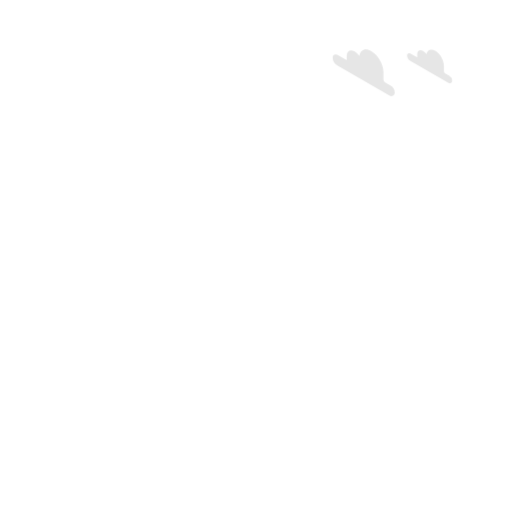
t = 0.00 s
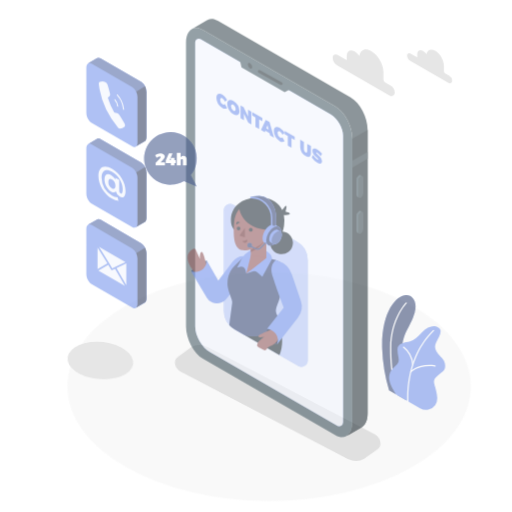
t = 0.42 s
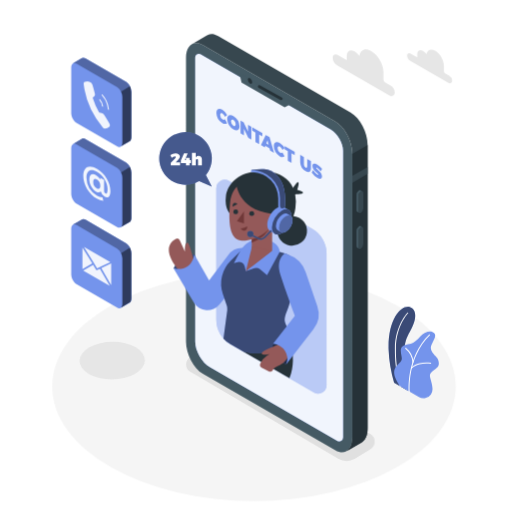
t = 0.83 s
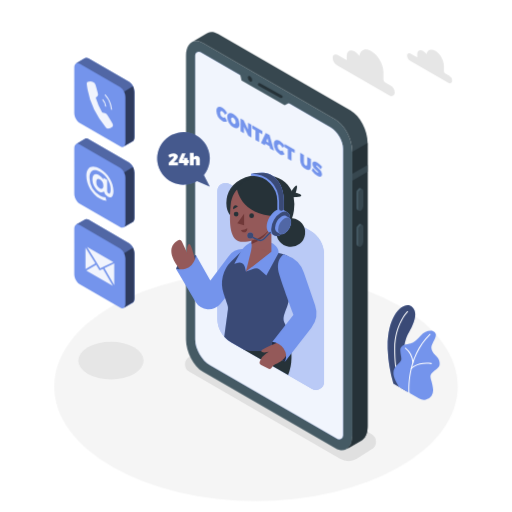
t = 1.25 s
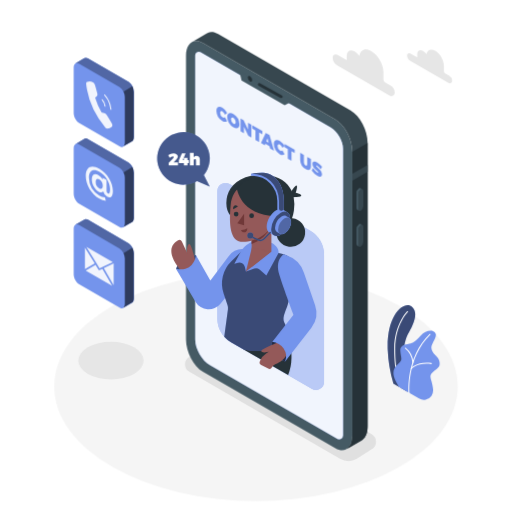
t = 1.67 s
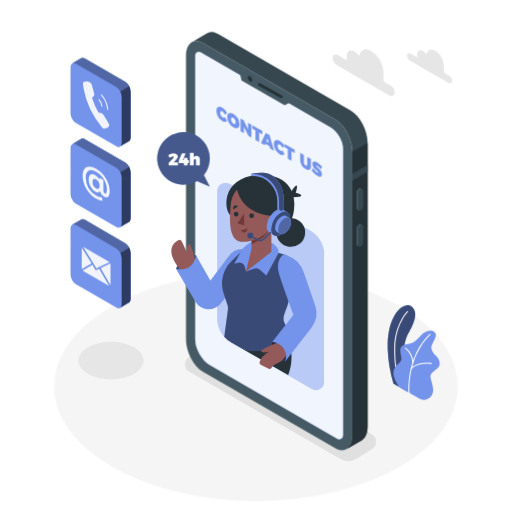
t = 2.08 s

The animated SVG that drew these frames (rendered in a browser with its animation timeline set to each time). Animation: 7 CSS @keyframes rules; one cycle of 2.50 s, repeats indefinitely.

<svg class="animated" id="freepik_stories-contact-us" xmlns="http://www.w3.org/2000/svg" viewBox="0 0 500 500" version="1.1" xmlns:xlink="http://www.w3.org/1999/xlink" xmlns:svgjs="http://svgjs.com/svgjs"><style>svg#freepik_stories-contact-us:not(.animated) .animable {opacity: 0;}svg#freepik_stories-contact-us.animated #freepik--Floor--inject-298 {animation: 1s 1 forwards cubic-bezier(.36,-0.01,.5,1.38) slideRight;animation-delay: 0s;}svg#freepik_stories-contact-us.animated #freepik--Shadows--inject-298 {animation: 1s 1 forwards cubic-bezier(.36,-0.01,.5,1.38) lightSpeedRight;animation-delay: 0s;}svg#freepik_stories-contact-us.animated #freepik--Plants--inject-298 {animation: 1s 1 forwards cubic-bezier(.36,-0.01,.5,1.38) zoomOut;animation-delay: 0s;}svg#freepik_stories-contact-us.animated #freepik--Device--inject-298 {animation: 1s 1 forwards cubic-bezier(.36,-0.01,.5,1.38) slideDown;animation-delay: 0s;}svg#freepik_stories-contact-us.animated #freepik--speech-bubble--inject-298 {animation: 1s 1 forwards cubic-bezier(.36,-0.01,.5,1.38) slideLeft;animation-delay: 0s;}svg#freepik_stories-contact-us.animated #freepik--Character--inject-298 {animation: 1s 1 forwards cubic-bezier(.36,-0.01,.5,1.38) zoomIn;animation-delay: 0s;}svg#freepik_stories-contact-us.animated #freepik--Icons--inject-298 {animation: 1s 1 forwards cubic-bezier(.36,-0.01,.5,1.38) slideRight,1.5s Infinite  linear shake;animation-delay: 0s,1s;}            @keyframes slideRight {                0% {                    opacity: 0;                    transform: translateX(30px);                }                100% {                    opacity: 1;                    transform: translateX(0);                }            }                    @keyframes lightSpeedRight {              from {                transform: translate3d(50%, 0, 0) skewX(-20deg);                opacity: 0;              }              60% {                transform: skewX(10deg);                opacity: 1;              }              80% {                transform: skewX(-2deg);              }              to {                opacity: 1;                transform: translate3d(0, 0, 0);              }            }                    @keyframes zoomOut {                0% {                    opacity: 0;                    transform: scale(1.5);                }                100% {                    opacity: 1;                    transform: scale(1);                }            }                    @keyframes slideDown {                0% {                    opacity: 0;                    transform: translateY(-30px);                }                100% {                    opacity: 1;                    transform: translateY(0);                }            }                    @keyframes slideLeft {                0% {                    opacity: 0;                    transform: translateX(-30px);                }                100% {                    opacity: 1;                    transform: translateX(0);                }            }                    @keyframes zoomIn {                0% {                    opacity: 0;                    transform: scale(0.5);                }                100% {                    opacity: 1;                    transform: scale(1);                }            }                    @keyframes shake {                10%, 90% {                    transform: translate3d(-1px, 0, 0);                  }                  20%, 80% {                    transform: translate3d(2px, 0, 0);                  }                  30%, 50%, 70% {                    transform: translate3d(-4px, 0, 0);                  }                  40%, 60% {                    transform: translate3d(4px, 0, 0);                  }            }        </style><g id="freepik--Floor--inject-298" class="animable" style="transform-origin: 250px 377.35px;"><ellipse cx="250" cy="377.35" rx="197.05" ry="111.94" style="fill: rgb(245, 245, 245); transform-origin: 250px 377.35px;" id="eld3b61d2rne" class="animable"></ellipse></g><g id="freepik--Shadows--inject-298" class="animable" style="transform-origin: 221.843px 391.992px;"><path d="M332,447.93,184.91,363a8.5,8.5,0,0,1,0-14.73l14.51-9.15a16.5,16.5,0,0,1,16.47,0L363,424.06a8.5,8.5,0,0,1,0,14.73l-14.51,9.14A16.46,16.46,0,0,1,332,447.93Z" style="fill: rgb(224, 224, 224); transform-origin: 273.955px 393.531px;" id="el4azm9m3sbxl" class="animable"></path><ellipse cx="108.35" cy="352.17" rx="31.92" ry="18.33" style="fill: rgb(230, 230, 230); transform-origin: 108.35px 352.17px;" id="el5x62h6an7b" class="animable"></ellipse></g><g id="freepik--Plants--inject-298" class="animable" style="transform-origin: 403.941px 344.214px;"><path d="M384.16,374.7l14,8.05s-7.15-22.47-3.34-45.12c1.44-8.56,4.53-12.81,5.61-15.1s9.45-16.44,2-22.92-24.78,6.55-23.84,41.42A135.23,135.23,0,0,0,384.16,374.7Z" style="fill: #7494EC; transform-origin: 392.02px 340.378px;" id="elqf6i2vcjwl" class="animable"></path><g id="elexwm2hfs0qv"><path d="M384.16,374.7l14,8.05s-7.15-22.47-3.34-45.12c1.44-8.56,4.53-12.81,5.61-15.1s9.45-16.44,2-22.92-24.78,6.55-23.84,41.42A135.23,135.23,0,0,0,384.16,374.7Z" style="opacity: 0.5; transform-origin: 392.02px 340.378px;" class="animable" id="ely4mhwmpjgs"></path></g><path d="M390.67,378.94a.49.49,0,0,1-.47-.32c-.05-.15-5.4-14.77-5.23-38.27s12.52-36.26,12.64-36.38a.5.5,0,0,1,.71,0,.5.5,0,0,1,0,.71c-.12.12-12.18,12.5-12.35,35.68s5.11,37.78,5.17,37.92a.5.5,0,0,1-.3.64A.47.47,0,0,1,390.67,378.94Z" style="fill: rgb(255, 255, 255); transform-origin: 391.717px 341.382px;" id="elwlzl3erh97l" class="animable"></path><path d="M390,378.14l19.14,11a9.21,9.21,0,0,0,12.22-2.63,10,10,0,0,0,1.51-6.65c-.92-9.94-5.24-12.23.05-16.66s6.67-4.74,6.37-9-3.21-6.12-4.59-7.8-5.2-5.2-2.6-10.4,6.15-10.23.77-12.53c-3.21-1.38-8.56.46-12.08,4.28s-6.42,6.57-9.79,7.49-10.39,1.07-10.09,6.88,1.84,7.8.46,10.39C388.77,357.35,377.46,360.1,390,378.14Z" style="fill: #7494EC; transform-origin: 406.764px 356.718px;" id="elf08mgpd6wji" class="animable"></path><path d="M399.46,384.06a.52.52,0,0,1-.5-.46c0-.34-2.94-34.66,20.66-57.5a.5.5,0,0,1,.69.72c-23.26,22.51-20.38,56.35-20.35,56.69a.5.5,0,0,1-.45.54Z" style="fill: rgb(255, 255, 255); transform-origin: 409.641px 355.023px;" id="el1o8xyztwfa6" class="animable"></path><path d="M403.25,354.52a.5.5,0,0,1-.5-.46,19.64,19.64,0,0,0-7.23-13.73.5.5,0,0,1-.12-.7.49.49,0,0,1,.69-.12A20.37,20.37,0,0,1,403.75,354a.51.51,0,0,1-.46.55Z" style="fill: rgb(255, 255, 255); transform-origin: 399.529px 346.984px;" id="el1247ea8647eg" class="animable"></path><path d="M401.62,360.41a.5.5,0,0,1-.33-.12.51.51,0,0,1-.05-.71c.24-.28,6.15-6.8,20-5.07a.5.5,0,0,1,.43.56.51.51,0,0,1-.56.44c-13.3-1.67-19.07,4.67-19.13,4.73A.51.51,0,0,1,401.62,360.41Z" style="fill: rgb(255, 255, 255); transform-origin: 411.397px 357.314px;" id="eld3wi229g785" class="animable"></path></g><g id="freepik--Device--inject-298" class="animable" style="transform-origin: 270.315px 235.548px;"><path d="M327.52,437.78,198.16,363.09c-9.13-5.27-16.53-19.41-16.53-31.58v-277c0-12.17,7.4-17.76,16.53-12.49l129.36,74.69c9.13,5.27,16.53,19.41,16.53,31.58v277C344.05,437.45,336.65,443.05,327.52,437.78Z" style="fill: rgb(69, 90, 100); transform-origin: 262.84px 239.899px;" id="el337b0diorn5" class="animable"></path><path d="M342.42,108,213.05,33.31c-3.9-2.25-7.48-2.51-10.31-1.13h0a8.45,8.45,0,0,0-1,.59l-14.5,8.43c2.92-1.75,6.74-1.62,10.93.8l129.36,74.69c9.13,5.27,16.53,19.41,16.53,31.58v277c0,6.44-2.07,11-5.37,13.16L353,430.1h0c3.65-1.94,6-6.69,6-13.5v-277C359,127.41,351.55,113.27,342.42,108Z" style="fill: rgb(55, 71, 79); transform-origin: 273.12px 234.882px;" id="elycbrbki654r" class="animable"></path><path d="M344.05,148.27v277c0,6.44-2.07,11-5.37,13.16L353,430.1h0c3.65-1.94,6-6.69,6-13.5v-277l-14.9,8.65Z" style="fill: rgb(38, 50, 56); transform-origin: 348.84px 289.015px;" id="elhlphmqm0r35" class="animable"></path><polygon points="358.95 161.09 344.05 169.69 344.05 176.41 358.95 167.8 358.95 161.09" style="fill: rgb(55, 71, 79); transform-origin: 351.5px 168.75px;" id="elq5wdfva9ae" class="animable"></polygon><path d="M352.42,205.78h0c-1.33.77-2.41-.05-2.41-1.82V189.51a5.78,5.78,0,0,1,2.41-4.61h0c1.33-.77,2.41,0,2.41,1.82v14.45A5.78,5.78,0,0,1,352.42,205.78Z" style="fill: rgb(55, 71, 79); transform-origin: 352.42px 195.336px;" id="el658rkz87rul" class="animable"></path><path d="M350,204V189.51a5.78,5.78,0,0,1,2.41-4.61,1.54,1.54,0,0,1,1.52-.14v0l-1.81-.93h0a1.56,1.56,0,0,0-1.56.12,5.8,5.8,0,0,0-2.42,4.61V203a2.17,2.17,0,0,0,.82,1.93h0l1.89,1v0A2.08,2.08,0,0,1,350,204Z" style="fill: rgb(69, 90, 100); transform-origin: 351.029px 194.803px;" id="elnkp4lw9sgc7" class="animable"></path><path d="M352.42,240.75h0c-1.33.77-2.41,0-2.41-1.82V224.48a5.79,5.79,0,0,1,2.41-4.61h0c1.33-.77,2.41,0,2.41,1.83v14.44A5.76,5.76,0,0,1,352.42,240.75Z" style="fill: rgb(55, 71, 79); transform-origin: 352.42px 230.31px;" id="elpm5nl6wrg4m" class="animable"></path><path d="M350,238.93V224.48a5.79,5.79,0,0,1,2.41-4.61,1.57,1.57,0,0,1,1.52-.14h0l-1.81-.94v0a1.51,1.51,0,0,0-1.56.12,5.77,5.77,0,0,0-2.42,4.61V238a2.16,2.16,0,0,0,.82,1.93h0l1.89,1v0A2.07,2.07,0,0,1,350,238.93Z" style="fill: rgb(69, 90, 100); transform-origin: 351.029px 229.779px;" id="elbt7wenug7vw" class="animable"></path><path d="M323,124.48,195.88,51.06a3.51,3.51,0,0,0-5.26,3V331.51c0,9.26,6.57,20.63,14.59,25.26l124,71.63a3.87,3.87,0,0,0,5.8-3.35V145.31C335.06,137.67,329.64,128.3,323,124.48Z" style="fill: #7494EC; transform-origin: 262.815px 239.754px;" id="elgcbe2md1vrc" class="animable"></path><g id="eljhu2mm380d"><path d="M323,124.48,195.88,51.06a3.51,3.51,0,0,0-5.26,3V331.51c0,9.26,6.57,20.63,14.59,25.26l124,71.63a3.87,3.87,0,0,0,5.8-3.35V145.31C335.06,137.67,329.64,128.3,323,124.48Z" style="fill: rgb(255, 255, 255); opacity: 0.9; transform-origin: 262.815px 239.754px;" class="animable" id="ellf4btbttk6j"></path></g><polygon points="233.9 70.23 235.87 78.52 278.01 102.82 285.29 98.94 233.9 70.23" style="fill: rgb(69, 90, 100); transform-origin: 259.595px 86.525px;" id="el3y7ig3uszrr" class="animable"></polygon><path d="M246.29,78.24c0,1.38-1,1.93-2.16,1.25A4.78,4.78,0,0,1,242,75.75c0-1.37,1-1.93,2.16-1.24A4.76,4.76,0,0,1,246.29,78.24Z" style="fill: rgb(38, 50, 56); transform-origin: 244.145px 76.9977px;" id="elsnxi9x05bul" class="animable"></path><path d="M274.68,95.79a1.41,1.41,0,0,1-.66-.17l-21.52-12a1.35,1.35,0,0,1,1.31-2.36l21.53,12a1.35,1.35,0,0,1-.66,2.53Z" style="fill: rgb(38, 50, 56); transform-origin: 263.934px 88.448px;" id="elrx3q79nxju" class="animable"></path><path d="M217.28,108.8c-1.31-.76-2.26-.1-2.26,1.57a5.07,5.07,0,0,0,2.26,4.22,2.38,2.38,0,0,0,2.47,0l2.09,3.78a4.53,4.53,0,0,1-4.75-.23,12.11,12.11,0,0,1-5.78-9.84c0-3.71,2.49-5,5.92-3a13.54,13.54,0,0,1,4.61,5l-2.09,1.66A7.37,7.37,0,0,0,217.28,108.8Z" style="fill: #7494EC; transform-origin: 216.575px 111.648px;" id="elmhwiru87io" class="animable"></path><path d="M233.87,121.33c0,3.74-2.53,5-6,3a12.35,12.35,0,0,1-6-10c0-3.74,2.53-5,6-3A12.28,12.28,0,0,1,233.87,121.33Zm-8.29-4.77a5.42,5.42,0,0,0,2.34,4.35c1.24.72,2.24,0,2.24-1.7a5.23,5.23,0,0,0-2.24-4.27C226.66,114.21,225.58,114.83,225.58,116.56Z" style="fill: #7494EC; transform-origin: 227.87px 117.83px;" id="elq4ojsowwgs" class="animable"></path><path d="M237.9,117.36l4.32,9v-6.48l3.27,1.89v12.61l-3-1.74-4.3-8.92v6.44l-3.29-1.9V115.62Z" style="fill: #7494EC; transform-origin: 240.195px 125px;" id="elg8k0xg8bkzm" class="animable"></path><path d="M256.18,127.91v3.3l-3.12-1.8v9.32l-3.61-2.09v-9.32l-3.1-1.79v-3.29Z" style="fill: #7494EC; transform-origin: 251.265px 130.485px;" id="eldbtywfcp6ip" class="animable"></path><path d="M263.22,142.81l-4.1-2.37-.56,1.46-3.7-2.14,4.61-9.95,3.71,2.14,4.44,15.18-3.85-2.22Zm-.89-3.5L261.21,135l-1.15,3Z" style="fill: #7494EC; transform-origin: 261.24px 138.47px;" id="el00gap3tnjkwzs" class="animable"></path><path d="M273.35,141.17c-1.31-.75-2.26-.1-2.26,1.58a5.09,5.09,0,0,0,2.26,4.22,2.42,2.42,0,0,0,2.48,0l2.09,3.78a4.59,4.59,0,0,1-4.76-.23,12.11,12.11,0,0,1-5.78-9.85c0-3.71,2.5-5,5.92-3a13.76,13.76,0,0,1,4.62,5l-2.09,1.65A7.53,7.53,0,0,0,273.35,141.17Z" style="fill: #7494EC; transform-origin: 272.65px 144.019px;" id="elj45lv6z6ohn" class="animable"></path><path d="M287.78,146.16v3.29l-3.12-1.8V157l-3.61-2.09v-9.32l-3.1-1.79v-3.29Z" style="fill: #7494EC; transform-origin: 282.865px 148.755px;" id="el4zaleoy1939" class="animable"></path><path d="M298.45,161.64c.89.51,1.57.11,1.57-1.14v-7.27l3.62,2.08v7.27c0,3.35-2,4.35-5.2,2.52a10.3,10.3,0,0,1-5.29-8.57v-7.27l3.62,2.09v7.27A3.71,3.71,0,0,0,298.45,161.64Z" style="fill: #7494EC; transform-origin: 298.395px 157.632px;" id="el7myhffane2" class="animable"></path><path d="M309.47,161.68c-.41-.23-.67-.24-.67.14,0,1.58,5.65,3.86,5.65,8.43,0,2.8-2.13,2.81-4.59,1.39a18.27,18.27,0,0,1-5.47-5.17l1.34-2.36a16.08,16.08,0,0,0,4.16,4.36c.53.31.87.31.87-.14,0-1.64-5.66-3.82-5.66-8.25,0-2.52,1.84-3,4.68-1.4a17.42,17.42,0,0,1,4.75,4.23l-1.31,2.42A19.69,19.69,0,0,0,309.47,161.68Z" style="fill: #7494EC; transform-origin: 309.46px 165.163px;" id="el5cm2dymrh8n" class="animable"></path></g><g id="freepik--speech-bubble--inject-298" class="animable" style="transform-origin: 179.174px 155.62px;"><path d="M199.09,170.94a25.69,25.69,0,1,0-6.74,5.83l12.52,5.44Z" style="fill: #7494EC; transform-origin: 179.174px 155.62px;" id="el63toyxo78g6" class="animable"></path><g id="eli0b5rho92nq"><path d="M199.09,170.94a25.69,25.69,0,1,0-6.74,5.83l12.52,5.44Z" style="opacity: 0.4; transform-origin: 179.174px 155.62px;" class="animable" id="elxq8ckxgadsa"></path></g><path d="M169.65,153.34c0-.39-.28-.61-.79-.61a5.72,5.72,0,0,0-3.16,1.49l-1.42-2.76a9.08,9.08,0,0,1,5.17-1.82c2.4,0,4.22,1.26,4.22,3.14,0,1.34-1,2.63-2.28,3.92l-1.79,1.77h4.23v2.94h-9.09V159l4.05-4.19A2.73,2.73,0,0,0,169.65,153.34Z" style="fill: rgb(255, 255, 255); transform-origin: 169.055px 155.525px;" id="elzge002o36fj" class="animable"></path><path d="M181.23,149.81l-2.76,6.62h1.13V154.2h3.48v2.23h1.32v2.73h-1.32v2.25H179.6v-2.25h-4.95v-2.48l3-6.87Z" style="fill: rgb(255, 255, 255); transform-origin: 179.525px 155.61px;" id="el8t3gyl8q4hg" class="animable"></path><path d="M195.14,155.64v5.77h-3.72v-4.7a1.08,1.08,0,0,0-1.07-1.23c-.73,0-1.19.57-1.19,1.45v4.48h-3.72V149.15h3.72v4.51a3.14,3.14,0,0,1,2.74-1.46A3.17,3.17,0,0,1,195.14,155.64Z" style="fill: rgb(255, 255, 255); transform-origin: 190.296px 155.28px;" id="el3ai0ze0zgcq" class="animable"></path></g><g id="freepik--Character--inject-298" class="animable" style="transform-origin: 241.879px 274.784px;"><path d="M316.44,248.56V372.81a8,8,0,0,1-12,6.94l-66.92-38.64-11.86-6.84A26.95,26.95,0,0,1,212.2,311V186.74a8,8,0,0,1,12-6.94L303,225.29A26.87,26.87,0,0,1,316.44,248.56Z" style="fill: #7494EC; transform-origin: 264.32px 279.775px;" id="elpqtm34rl6x" class="animable"></path><g id="eloerzqtjzxj"><path d="M316.44,248.56V372.81a8,8,0,0,1-12,6.94l-66.92-38.64-11.86-6.84A26.95,26.95,0,0,1,212.2,311V186.74a8,8,0,0,1,12-6.94L303,225.29A26.87,26.87,0,0,1,316.44,248.56Z" style="fill: rgb(255, 255, 255); opacity: 0.5; transform-origin: 264.32px 279.775px;" class="animable" id="eloc9ameh89tq"></path></g><path d="M277.89,322.08s12.53,20.78,3.48,44.21l-43.88-25.18Z" style="fill: rgb(38, 50, 56); transform-origin: 261.072px 344.185px;" id="elrba4uydg30m" class="animable"></path><g id="elzobhn1dk39b"><circle cx="283.92" cy="226.99" r="14.05" style="fill: rgb(38, 50, 56); transform-origin: 283.92px 226.99px; transform: rotate(-82.98deg);" class="animable" id="el4uk2x3nwpkm"></circle></g><path d="M284,187.59s4.31-7,5.63-6.49-.86,7.18-.86,7.18,6.52,1.36,5.31,3-9.18,1.25-9.18,1.25Z" style="fill: rgb(38, 50, 56); transform-origin: 289.115px 186.822px;" id="el0zv49nnl9yv" class="animable"></path><path d="M287,205.63c-3,22.54-22,22.54-22,22.54L225.2,210.65s-3-2.63-3.92-8.67a26.41,26.41,0,0,1,0-7.46s0-.05,0-.07c1.27-9.48,8.36-19.67,23.8-22.8a50.59,50.59,0,0,1,10.28-1,46.83,46.83,0,0,1,5,.25c12,1.18,20.41,6.78,24.42,15.49a28,28,0,0,1,2,6.15A38.82,38.82,0,0,1,287,205.63Z" style="fill: rgb(38, 50, 56); transform-origin: 254.233px 199.41px;" id="elgnf0p0vhfg9" class="animable"></path><path d="M191.45,249.23s-14.13-.49-19.57,13.28c0,0,6,4.05,13.87,0S191.45,249.23,191.45,249.23Z" style="fill: #7494EC; transform-origin: 181.802px 256.769px;" id="elat12pcm139k" class="animable"></path><g id="elg0l4gzwky1"><path d="M191.45,249.23s-14.13-.49-19.57,13.28c0,0,6,4.05,13.87,0S191.45,249.23,191.45,249.23Z" style="opacity: 0.5; transform-origin: 181.802px 256.769px;" class="animable" id="elueb2aqig3e9"></path></g><path d="M191.05,255.86s-4-17.38-6.11-17.59-2.52,5.3-2.35,8.41l-5-10.76a2.71,2.71,0,0,0-3.76-1.21c-5,2.75-13.77,11.11,4.72,31.78Z" style="fill: rgb(148, 89, 89); transform-origin: 179.184px 250.431px;" id="elzil63laya5o" class="animable"></path><path d="M242.25,243.84l-3-.39a17.18,17.18,0,0,0-16,6.72l-17.85,23.76-14-24.7s-1.68,16.8-19.57,13.28l19.21,32.33a14.78,14.78,0,0,0,24.18,1.77l16.44-20.21Z" style="fill: #7494EC; transform-origin: 207.04px 272.686px;" id="el8rab7b7lc6s" class="animable"></path><path d="M280.35,299.29c-4,10.14-4.44,12.12-2,17.19a64.87,64.87,0,0,1,4,11.64s-18.54,20.78-44.93,13l-11.86-6.84a26.56,26.56,0,0,1-6.58-5.36L222.59,302a9.4,9.4,0,0,0-.42-4.21l-3.79-11.11a30.36,30.36,0,0,1,7.52-31.51l12.74-12.45L272.1,247l5,1.43A14.15,14.15,0,0,1,287.18,264C285.54,275.8,282.86,292.92,280.35,299.29Z" style="fill: #7494EC; transform-origin: 252.038px 292.792px;" id="elniamj74g4yg" class="animable"></path><g id="elhiawwtj4mnt"><path d="M280.35,299.29c-4,10.14-4.44,12.12-2,17.19a64.87,64.87,0,0,1,4,11.64s-18.54,20.78-44.93,13l-11.86-6.84a26.56,26.56,0,0,1-6.58-5.36L222.59,302a9.4,9.4,0,0,0-.42-4.21l-3.79-11.11a30.36,30.36,0,0,1,7.52-31.51l12.74-12.45L272.1,247l5,1.43A14.15,14.15,0,0,1,287.18,264C285.54,275.8,282.86,292.92,280.35,299.29Z" style="opacity: 0.5; transform-origin: 252.038px 292.792px;" class="animable" id="ely5slmri0i5n"></path></g><path d="M260.17,269l-6.7-5.71a5.37,5.37,0,0,0-5.23-1l-8.1,2.79-1.09-4.54a5.38,5.38,0,0,0-6.72-3.91l-3.51,1,5.94-11.38a21.31,21.31,0,0,1,8.59-8.78l2.33-1.28,19.25,1s7.17,3,7.17,9.75l-11.93,22" style="fill: #7494EC; transform-origin: 250.46px 252.595px;" id="ellkkpztaelj" class="animable"></path><polygon points="265.01 245.72 245.71 260.76 245.71 212.87 265.01 212.87 265.01 245.72" style="fill: rgb(148, 89, 89); transform-origin: 255.36px 236.815px;" id="ely2ol3g4q0wr" class="animable"></polygon><polygon points="246.01 241.77 240.14 265.12 264.93 245.72 246.01 241.77" style="fill: rgb(148, 89, 89); transform-origin: 252.535px 253.445px;" id="elxdy88aqq4rb" class="animable"></polygon><path d="M245.71,238.3A33.78,33.78,0,0,0,265,219.94v-7.07h-19.3Z" style="fill: rgb(112, 56, 56); transform-origin: 255.35px 225.585px;" id="elnopjru1vgb" class="animable"></path><path d="M249.87,177.38c-7.32,0-22.88,4.08-24.68,23.24s-.06,34,9.82,35.44,32.84-5.73,35.92-30.53S257,177.38,249.87,177.38Z" style="fill: rgb(148, 89, 89); transform-origin: 247.932px 206.808px;" id="el80xk1c8mqhl" class="animable"></path><polygon points="238.35 208.73 238.35 220.02 231.73 217.99 238.35 208.73" style="fill: rgb(112, 56, 56); transform-origin: 235.04px 214.375px;" id="el6ddw1ooludf" class="animable"></polygon><circle cx="245.71" cy="210.68" r="2.3" style="fill: rgb(38, 50, 56); transform-origin: 245.71px 210.68px;" id="elprdoi6zzwu" class="animable"></circle><path d="M232.87,209.08a2.3,2.3,0,1,1-2.3-2.31A2.3,2.3,0,0,1,232.87,209.08Z" style="fill: rgb(38, 50, 56); transform-origin: 230.57px 209.07px;" id="elokquwdub2qf" class="animable"></path><path d="M227.76,204.28l4.5-2.67s-1.72-1.79-3.44-.72S227.76,204.28,227.76,204.28Z" style="fill: rgb(38, 50, 56); transform-origin: 229.948px 202.415px;" id="el9gglwks2ylg" class="animable"></path><path d="M235.24,224.6a9.75,9.75,0,0,0,6.19-1.66s.43,3.27-2.31,3.89S235.24,224.6,235.24,224.6Z" style="fill: rgb(112, 56, 56); transform-origin: 238.347px 224.929px;" id="elr936tc960qq" class="animable"></path><path d="M231.31,183.9s2.75,26.45,38.72,27.28c0,0,10.87-26.29-10.61-34.83S231.31,183.9,231.31,183.9Z" style="fill: rgb(38, 50, 56); transform-origin: 252.045px 192.516px;" id="el3uss09d5kwy" class="animable"></path><path d="M280.62,207.22h0l0,0h0l-4.42-2.56h0c-1.68-1-4-.86-6.57.62-5.1,2.94-9.24,10.11-9.24,16,0,2.95,1,5,2.72,6h0l4.34,2.5.25.14.15.09v0c1.64.8,3.83.61,6.24-.78,5.1-3,9.24-10.11,9.24-16C283.3,210.25,282.27,208.19,280.62,207.22Z" style="fill: #7494EC; transform-origin: 271.86px 217.25px;" id="elu7vgzi4r0eo" class="animable"></path><g id="el0zz3jkuz5xed"><ellipse cx="274.06" cy="218.51" rx="13.06" ry="7.54" style="fill: #7494EC; transform-origin: 274.06px 218.51px; transform: rotate(-60deg);" class="animable" id="el01ptccr0o957"></ellipse></g><g id="el250r5ohje3s"><ellipse cx="274.06" cy="218.51" rx="13.06" ry="7.54" style="opacity: 0.5; transform-origin: 274.06px 218.51px; transform: rotate(-60deg);" class="animable" id="elr6xzshe9d9"></ellipse></g><path d="M282.39,212.77h0l-3-1.75h0c-1.14-.68-2.73-.59-4.49.42a14,14,0,0,0-6.32,10.95c0,2,.71,3.43,1.86,4.09h0l3,1.71a1,1,0,0,0,.17.1l.1.06h0a4.6,4.6,0,0,0,4.28-.54,14,14,0,0,0,6.32-10.94C284.23,214.84,283.53,213.43,282.39,212.77Z" style="fill: #7494EC; transform-origin: 276.445px 219.615px;" id="elhkdr28abdai" class="animable"></path><path d="M284.23,216.85a14,14,0,0,1-6.32,10.94c-3.5,2-6.33.38-6.33-3.65a13.94,13.94,0,0,1,6.33-10.94C281.4,211.18,284.23,212.81,284.23,216.85Z" style="fill: #7494EC; transform-origin: 277.905px 220.49px;" id="el5zwh25uaabi" class="animable"></path><g id="el5iwq8maupz5"><path d="M284.23,216.85a14,14,0,0,1-6.32,10.94c-3.5,2-6.33.38-6.33-3.65a13.94,13.94,0,0,1,6.33-10.94C281.4,211.18,284.23,212.81,284.23,216.85Z" style="opacity: 0.3; transform-origin: 277.905px 220.49px;" class="animable" id="elfoknl8gi2xt"></path></g><path d="M266.89,172.22a16.64,16.64,0,0,0-10-3.47H256a53.89,53.89,0,0,0-10.93,1c.66,0,1.32,0,2,0h-2v1.86h1.86a24.71,24.71,0,0,1,23.87,24.73v7.87a2.22,2.22,0,0,0,2.45,2.21l.23,0,2-.62h0a1.86,1.86,0,0,1-.41.08,2.45,2.45,0,0,0,2.12-2.48v-7.3C277.17,182.89,271.46,175.79,266.89,172.22Z" style="fill: #7494EC; transform-origin: 261.13px 187.589px;" id="elxezjtduvdy" class="animable"></path><path d="M254.3,235.51a5.75,5.75,0,0,1-2.39-.52l-6.25-2.89a.75.75,0,1,1,.62-1.36l6.25,2.89a4.22,4.22,0,0,0,4.82-.9l6-6.2a.75.75,0,0,1,1.06,0,.76.76,0,0,1,0,1.06l-6,6.2A5.69,5.69,0,0,1,254.3,235.51Z" style="fill: #7494EC; transform-origin: 254.894px 230.91px;" id="elsf095qdjrbc" class="animable"></path><g id="eltnf3vaoa9k"><path d="M254.3,235.51a5.75,5.75,0,0,1-2.39-.52l-6.25-2.89a.75.75,0,1,1,.62-1.36l6.25,2.89a4.22,4.22,0,0,0,4.82-.9l6-6.2a.75.75,0,0,1,1.06,0,.76.76,0,0,1,0,1.06l-6,6.2A5.69,5.69,0,0,1,254.3,235.51Z" style="opacity: 0.5; transform-origin: 254.894px 230.91px;" class="animable" id="elo0bz0to8i2k"></path></g><path d="M247.3,230a2.92,2.92,0,1,1-2.92-2.92A2.92,2.92,0,0,1,247.3,230Z" style="fill: #7494EC; transform-origin: 244.38px 230px;" id="elyyt9tgfiml" class="animable"></path><g id="elkee284xroh"><path d="M247.3,230a2.92,2.92,0,1,1-2.92-2.92A2.92,2.92,0,0,1,247.3,230Z" style="opacity: 0.5; transform-origin: 244.38px 230px;" class="animable" id="el712yxg4hjyb"></path></g><path d="M277.17,196.1v7.3a2.45,2.45,0,0,1-2.12,2.48,2.36,2.36,0,0,1-2.61-2.35V196.1a26.29,26.29,0,0,0-27.36-26.31,53.89,53.89,0,0,1,10.93-1h.87a16.64,16.64,0,0,1,10,3.47C271.46,175.79,277.17,182.89,277.17,196.1Z" style="fill: #7494EC; transform-origin: 261.125px 187.34px;" id="el2ogvb1kosh8" class="animable"></path><g id="elupwpendruj8"><path d="M277.17,196.1v7.3a2.45,2.45,0,0,1-2.12,2.48,2.36,2.36,0,0,1-2.61-2.35V196.1a26.29,26.29,0,0,0-27.36-26.31,53.89,53.89,0,0,1,10.93-1h.87a16.64,16.64,0,0,1,10,3.47C271.46,175.79,277.17,182.89,277.17,196.1Z" style="opacity: 0.5; transform-origin: 261.125px 187.34px;" class="animable" id="elsxikhbm6n3j"></path></g><path d="M265.93,333.67S261.09,347,278.39,353c0,0,5.65-8.3,0-15.09S265.93,333.67,265.93,333.67Z" style="fill: #7494EC; transform-origin: 273.104px 343.1px;" id="eltlta5gev3b" class="animable"></path><g id="el3963ht22yo"><path d="M265.93,333.67S261.09,347,278.39,353c0,0,5.65-8.3,0-15.09S265.93,333.67,265.93,333.67Z" style="opacity: 0.7; transform-origin: 273.104px 343.1px;" class="animable" id="elwc8utxpr80o"></path></g><path d="M272,334.28s-16.9,6.19-16.81,8.59,7.18.76,7.18.76l-2.59,1.7a15.84,15.84,0,0,0-6.05,7.38h0a2.92,2.92,0,0,0,1.34,3.65l6.42,3.4a3.07,3.07,0,0,0,4.19-1.35h0a6,6,0,0,1,3.51-3c3.49-1.16,10-4.5,12.61-13.64Z" style="fill: rgb(148, 89, 89); transform-origin: 267.663px 347.199px;" id="el2y8g8zx0j98" class="animable"></path><path d="M277.07,248.41s-9,5-4.22,20.18,13.75,38.73,13.75,38.73l-20.67,26.35A15.82,15.82,0,0,1,277,340.31,14,14,0,0,1,278.39,353l25.66-33a23.25,23.25,0,0,0,3.64-21.83l-11-32.12a26.88,26.88,0,0,0-17-16.81Z" style="fill: #7494EC; transform-origin: 287.44px 300.705px;" id="elg4c6zi6h48q" class="animable"></path></g><g id="freepik--Icons--inject-298" class="animable" style="transform-origin: 100.88px 178.741px;"><path d="M125.15,158.74l-39.77-23a3.35,3.35,0,0,0-3.17-.35h0a1.92,1.92,0,0,0-.31.18l-8.65,5.07.06,0c-1.09.62-1.78,2.06-1.78,4.12V189c0,3.74,2.27,8.09,5.08,9.71l39.77,23a3.18,3.18,0,0,0,3.5.15.18.18,0,0,0-.07.05l8.59-5h0c1.12-.6,1.83-2.06,1.83-4.15V168.45C130.23,164.71,128,160.36,125.15,158.74Z" style="fill: #7494EC; transform-origin: 100.88px 178.728px;" id="elyapycdd03wk" class="animable"></path><path d="M128.81,162.93a10.12,10.12,0,0,0-3.66-4.19l-39.77-23a3.35,3.35,0,0,0-3.17-.35h0a1.92,1.92,0,0,0-.31.18l-8.65,5.07a3.24,3.24,0,0,1,3.36.25l39.77,23a10.3,10.3,0,0,1,3.75,4.38h0Z" style="fill: #7494EC; transform-origin: 101.03px 151.707px;" id="elxlyn4elx8qn" class="animable"></path><path d="M121.46,217.82c0,2-.64,3.39-1.65,4l8.59-5h0c1.12-.6,1.83-2.06,1.83-4.15V168.45a12.51,12.51,0,0,0-1.42-5.52l-8.68,5.34h0a12.49,12.49,0,0,1,1.33,5.33Z" style="fill: #7494EC; transform-origin: 125.02px 192.375px;" id="elehtc1qrsg9" class="animable"></path><g id="elt252ffuzzop"><path d="M128.81,162.93a10.12,10.12,0,0,0-3.66-4.19l-39.77-23a3.35,3.35,0,0,0-3.17-.35h0a1.92,1.92,0,0,0-.31.18l-8.65,5.07a3.24,3.24,0,0,1,3.36.25l39.77,23a10.3,10.3,0,0,1,3.75,4.38h0Z" style="opacity: 0.3; transform-origin: 101.03px 151.707px;" class="animable" id="eluc2yxeoei7o"></path></g><g id="el2w3b3o338uu"><path d="M121.46,217.82c0,2-.64,3.39-1.65,4l8.59-5h0c1.12-.6,1.83-2.06,1.83-4.15V168.45a12.51,12.51,0,0,0-1.42-5.52l-8.68,5.34h0a12.49,12.49,0,0,1,1.33,5.33Z" style="opacity: 0.6; transform-origin: 125.02px 192.375px;" class="animable" id="elg09h6ycyl7i"></path></g><path d="M109.8,186.27c0,5.73-2.27,7.68-5.67,5.71a8,8,0,0,1-3.8-5c-1,1.23-2.55,1.31-4.73.05-3.58-2.07-6.4-7-6.4-11.79s2.79-6.44,6.4-4.36a11,11,0,0,1,4.26,4.57v-1.89l3.77,2.18v10.36a3,3,0,0,0,1.33,2.81c1.27.74,2.05-.51,2.05-4.22,0-6.49-4.16-13.37-10.31-16.92s-10.3-1.08-10.3,5.6a21,21,0,0,0,10.19,17.53,11.88,11.88,0,0,0,5.46,1.74l.89,3.45A14.21,14.21,0,0,1,96.59,194c-8-4.63-13.29-13.95-13.29-22.39s5.34-11.5,13.4-6.84C104.49,169.26,109.8,178.25,109.8,186.27Zm-9.88-4.81a7.34,7.34,0,0,0-3.47-6.35c-2-1.17-3.43-.35-3.43,2.37a7.39,7.39,0,0,0,3.43,6.39C98.45,185,99.92,184.27,99.92,181.46Z" style="fill: #7494EC; transform-origin: 96.55px 179.341px;" id="elq2uptqlvdik" class="animable"></path><g id="el0jx7gghguj54"><g style="opacity: 0.9; transform-origin: 96.55px 179.341px;" class="animable" id="elj0kdobs9qha"><path d="M109.8,186.27c0,5.73-2.27,7.68-5.67,5.71a8,8,0,0,1-3.8-5c-1,1.23-2.55,1.31-4.73.05-3.58-2.07-6.4-7-6.4-11.79s2.79-6.44,6.4-4.36a11,11,0,0,1,4.26,4.57v-1.89l3.77,2.18v10.36a3,3,0,0,0,1.33,2.81c1.27.74,2.05-.51,2.05-4.22,0-6.49-4.16-13.37-10.31-16.92s-10.3-1.08-10.3,5.6a21,21,0,0,0,10.19,17.53,11.88,11.88,0,0,0,5.46,1.74l.89,3.45A14.21,14.21,0,0,1,96.59,194c-8-4.63-13.29-13.95-13.29-22.39s5.34-11.5,13.4-6.84C104.49,169.26,109.8,178.25,109.8,186.27Zm-9.88-4.81a7.34,7.34,0,0,0-3.47-6.35c-2-1.17-3.43-.35-3.43,2.37a7.39,7.39,0,0,0,3.43,6.39C98.45,185,99.92,184.27,99.92,181.46Z" style="fill: rgb(255, 255, 255); transform-origin: 96.55px 179.341px;" id="eloiiz8broipc" class="animable"></path></g></g><path d="M125.15,237.52l-39.77-23a3.31,3.31,0,0,0-3.17-.34h0a1.92,1.92,0,0,0-.31.18l-8.65,5.07.06,0c-1.09.62-1.78,2.06-1.78,4.11v44.22c0,3.75,2.27,8.09,5.08,9.71l39.77,23a3.16,3.16,0,0,0,3.5.15l-.07.06,8.59-5.05h0c1.12-.59,1.83-2,1.83-4.15V247.22C130.23,243.48,128,239.14,125.15,237.52Z" style="fill: #7494EC; transform-origin: 100.88px 257.501px;" id="els0uw5rlflw" class="animable"></path><path d="M128.81,241.71a10.06,10.06,0,0,0-3.66-4.19l-39.77-23a3.31,3.31,0,0,0-3.17-.34h0a1.92,1.92,0,0,0-.31.18l-8.65,5.07a3.23,3.23,0,0,1,3.36.24l39.77,23a10.27,10.27,0,0,1,3.75,4.39h0Z" style="fill: #7494EC; transform-origin: 101.03px 230.492px;" id="el0btl5ws00i4u" class="animable"></path><path d="M121.46,296.59c0,2-.64,3.39-1.65,4.05l8.59-5.05h0c1.12-.59,1.83-2,1.83-4.15V247.22a12.47,12.47,0,0,0-1.42-5.51l-8.68,5.34h0a12.45,12.45,0,0,1,1.33,5.32Z" style="fill: #7494EC; transform-origin: 125.02px 271.175px;" id="eltxret3tzd4" class="animable"></path><g id="el7nuklbkqqk"><path d="M128.81,241.71a10.06,10.06,0,0,0-3.66-4.19l-39.77-23a3.31,3.31,0,0,0-3.17-.34h0a1.92,1.92,0,0,0-.31.18l-8.65,5.07a3.23,3.23,0,0,1,3.36.24l39.77,23a10.27,10.27,0,0,1,3.75,4.39h0Z" style="opacity: 0.3; transform-origin: 101.03px 230.492px;" class="animable" id="ele8qyexkpua"></path></g><g id="elhsmaqelsve9"><path d="M121.46,296.59c0,2-.64,3.39-1.65,4.05l8.59-5.05h0c1.12-.59,1.83-2,1.83-4.15V247.22a12.47,12.47,0,0,0-1.42-5.51l-8.68,5.34h0a12.45,12.45,0,0,1,1.33,5.32Z" style="opacity: 0.6; transform-origin: 125.02px 271.175px;" class="animable" id="el1hv5x2vdqjj"></path></g><polygon points="92.05 257.29 82.46 241.71 82.46 262.82 92.05 257.29" style="fill: #7494EC; transform-origin: 87.255px 252.265px;" id="el5qja69qbiej" class="animable"></polygon><polygon points="100.96 261.78 110.53 278.35 110.53 257.27 100.96 261.78" style="fill: #7494EC; transform-origin: 105.745px 267.81px;" id="eltjufk11n9cs" class="animable"></polygon><path d="M83.91,241l9.85,16a.63.63,0,0,1,.11.12.28.28,0,0,1,0,.12L96.8,262l2.48-1.17a.69.69,0,0,1,.13-.11.75.75,0,0,1,.32-.1l10-4.69Z" style="fill: #7494EC; transform-origin: 96.82px 251.5px;" id="elo1x607fbkob" class="animable"></path><path d="M99.51,262.46l-2.68,1.26a.75.75,0,0,1-.33.07.8.8,0,0,1-.69-.38l-2.93-4.76-9.62,5.56,25.89,14.94Z" style="fill: #7494EC; transform-origin: 96.205px 268.9px;" id="elvoaqq423wal" class="animable"></path><g id="elshpkt6n8w5"><g style="opacity: 0.9; transform-origin: 96.495px 260.075px;" class="animable" id="elqrmjbn22yks"><polygon points="92.05 257.29 82.46 241.71 82.46 262.82 92.05 257.29" style="fill: rgb(255, 255, 255); transform-origin: 87.255px 252.265px;" id="el5bxf5p5uhc" class="animable"></polygon><polygon points="100.96 261.78 110.53 278.35 110.53 257.27 100.96 261.78" style="fill: rgb(255, 255, 255); transform-origin: 105.745px 267.81px;" id="elvluvng1fjk" class="animable"></polygon><path d="M83.91,241l9.85,16a.63.63,0,0,1,.11.12.28.28,0,0,1,0,.12L96.8,262l2.48-1.17a.69.69,0,0,1,.13-.11.75.75,0,0,1,.32-.1l10-4.69Z" style="fill: rgb(255, 255, 255); transform-origin: 96.82px 251.5px;" id="elpexhv9mu38n" class="animable"></path><path d="M99.51,262.46l-2.68,1.26a.75.75,0,0,1-.33.07.8.8,0,0,1-.69-.38l-2.93-4.76-9.62,5.56,25.89,14.94Z" style="fill: rgb(255, 255, 255); transform-origin: 96.205px 268.9px;" id="el69mzx0mbvr5" class="animable"></path></g></g><path d="M125.15,80,85.38,57a3.31,3.31,0,0,0-3.17-.34h0a1.92,1.92,0,0,0-.31.18l-8.65,5.07.06,0c-1.09.61-1.78,2.06-1.78,4.11v44.22c0,3.74,2.27,8.09,5.08,9.71l39.77,23a3.16,3.16,0,0,0,3.5.15l-.07.05,8.59-5h0c1.12-.59,1.83-2,1.83-4.15V89.67C130.23,85.93,128,81.58,125.15,80Z" style="fill: #7494EC; transform-origin: 100.88px 99.9808px;" id="ela0e2d8gf9j6" class="animable"></path><path d="M128.81,84.16a10.09,10.09,0,0,0-3.66-4.2L85.38,57a3.31,3.31,0,0,0-3.17-.34h0a1.92,1.92,0,0,0-.31.18l-8.65,5.07a3.23,3.23,0,0,1,3.36.24l39.77,23a10.27,10.27,0,0,1,3.75,4.39h0Z" style="fill: #7494EC; transform-origin: 101.03px 72.9722px;" id="el541xp61y1ob" class="animable"></path><path d="M121.46,139c0,2-.64,3.39-1.65,4l8.59-5h0c1.12-.59,1.83-2,1.83-4.15V89.67a12.47,12.47,0,0,0-1.42-5.51l-8.68,5.34h0a12.45,12.45,0,0,1,1.33,5.32Z" style="fill: #7494EC; transform-origin: 125.02px 113.58px;" id="el8i9p5nfuxnh" class="animable"></path><g id="elwrtvz9rnhtt"><path d="M128.81,84.16a10.09,10.09,0,0,0-3.66-4.2L85.38,57a3.31,3.31,0,0,0-3.17-.34h0a1.92,1.92,0,0,0-.31.18l-8.65,5.07a3.23,3.23,0,0,1,3.36.24l39.77,23a10.27,10.27,0,0,1,3.75,4.39h0Z" style="opacity: 0.3; transform-origin: 101.03px 72.9722px;" class="animable" id="elmeg8g2kcm5o"></path></g><g id="elpi04qwak3y"><path d="M121.46,139c0,2-.64,3.39-1.65,4l8.59-5h0c1.12-.59,1.83-2,1.83-4.15V89.67a12.47,12.47,0,0,0-1.42-5.51l-8.68,5.34h0a12.45,12.45,0,0,1,1.33,5.32Z" style="opacity: 0.6; transform-origin: 125.02px 113.58px;" class="animable" id="elcf8c84tthyi"></path></g><path d="M108.45,120c-1.53-2.52-3.07-5-4.6-7.54a3.92,3.92,0,0,0-2.41-2c-.74-.15-1.48-.32-2.24-.54a1.38,1.38,0,0,1-.65-.56,63.22,63.22,0,0,1-5.93-13.6.75.75,0,0,1,.08-.61c.47-.47,1-.9,1.48-1.32s.73-1.39.38-2.65c-.74-2.67-1.45-5.34-2.19-8a4.38,4.38,0,0,0-2.86-3.32,8.09,8.09,0,0,0-4.9.18c-.61.23-.93.78-.94,1.73.26,1.83.43,3.64.78,5.5q3.7,20.12,17.8,37a2.85,2.85,0,0,0,2.23,1.28,6.72,6.72,0,0,0,4.23-1.63C109.6,123.12,109.51,121.7,108.45,120Z" style="fill: #7494EC; transform-origin: 96.4936px 102.557px;" id="eljf7d7q7yxph" class="animable"></path><path d="M108.33,106.37A21.24,21.24,0,0,0,106,98.13a24.35,24.35,0,0,0-3.75-5.51c-.39-.44-.72-.58-.92-.25s0,.8.38,1.23l.39.45a21.07,21.07,0,0,1,5,11.33,4,4,0,0,0,.09.91,2.43,2.43,0,0,0,.59.91c.21.15.45,0,.62,0C108.34,106.79,108.35,106.58,108.33,106.37Z" style="fill: #7494EC; transform-origin: 104.826px 99.7274px;" id="el8p3hv4z60mr" class="animable"></path><path d="M99.27,98.16a8.45,8.45,0,0,1,2.17,5,3.18,3.18,0,0,0,.31.81c.61.5.91.33.91-.3a11,11,0,0,0-2.81-6.41c-.38-.39-.69-.51-.87-.18A1,1,0,0,0,99.27,98.16Z" style="fill: #7494EC; transform-origin: 100.793px 100.575px;" id="elisgdms2hot" class="animable"></path><g id="el3dbqhdud6k5"><g style="opacity: 0.9; transform-origin: 96.4936px 102.557px;" class="animable" id="elfy56s9r7y6q"><path d="M108.45,120c-1.53-2.52-3.07-5-4.6-7.54a3.92,3.92,0,0,0-2.41-2c-.74-.15-1.48-.32-2.24-.54a1.38,1.38,0,0,1-.65-.56,63.22,63.22,0,0,1-5.93-13.6.75.75,0,0,1,.08-.61c.47-.47,1-.9,1.48-1.32s.73-1.39.38-2.65c-.74-2.67-1.45-5.34-2.19-8a4.38,4.38,0,0,0-2.86-3.32,8.09,8.09,0,0,0-4.9.18c-.61.23-.93.78-.94,1.73.26,1.83.43,3.64.78,5.5q3.7,20.12,17.8,37a2.85,2.85,0,0,0,2.23,1.28,6.72,6.72,0,0,0,4.23-1.63C109.6,123.12,109.51,121.7,108.45,120Z" style="fill: rgb(255, 255, 255); transform-origin: 96.4936px 102.557px;" id="elfvzz31oedmq" class="animable"></path><path d="M108.33,106.37A21.24,21.24,0,0,0,106,98.13a24.35,24.35,0,0,0-3.75-5.51c-.39-.44-.72-.58-.92-.25s0,.8.38,1.23l.39.45a21.07,21.07,0,0,1,5,11.33,4,4,0,0,0,.09.91,2.43,2.43,0,0,0,.59.91c.21.15.45,0,.62,0C108.34,106.79,108.35,106.58,108.33,106.37Z" style="fill: rgb(255, 255, 255); transform-origin: 104.826px 99.7274px;" id="el6wdqxmn7jr" class="animable"></path><path d="M99.27,98.16a8.45,8.45,0,0,1,2.17,5,3.18,3.18,0,0,0,.31.81c.61.5.91.33.91-.3a11,11,0,0,0-2.81-6.41c-.38-.39-.69-.51-.87-.18A1,1,0,0,0,99.27,98.16Z" style="fill: rgb(255, 255, 255); transform-origin: 100.793px 100.575px;" id="elpgooqj5aiv" class="animable"></path></g></g></g><g id="freepik--Clouds--inject-298" class="animable animator-active" style="transform-origin: 383.195px 71.0679px;"><path d="M329.2,53.48l9.37,5.33V55.49c0-.23,0-.47,0-.7s0-.45,0-.67V54h0c.34-4.39,3.67-6.08,7.73-3.73a15.14,15.14,0,0,1,4.62,4.43c.91-6,5.78-8.12,11.67-4.73,6.54,3.78,11.84,13,11.84,20.52v7.1A3.24,3.24,0,0,0,376,80.42l5.52,3.23a8,8,0,0,1,3.92,6.86,3.27,3.27,0,0,1-4.91,2.83L329.34,63.75A9,9,0,0,1,324.86,56,2.9,2.9,0,0,1,329.2,53.48Z" style="fill: rgb(230, 230, 230); transform-origin: 355.15px 71.0679px;" id="el4aw2xgq8061" class="animable"></path><path d="M400.63,52.09,407.44,56V53.56c0-.17,0-.34,0-.51s0-.33,0-.49V52.5h0c.25-3.19,2.67-4.42,5.62-2.71A11,11,0,0,1,416.42,53c.67-4.34,4.21-5.91,8.49-3.44,4.76,2.75,8.61,9.43,8.61,14.92v5.17a2.34,2.34,0,0,0,1.16,2l4,2.35a5.78,5.78,0,0,1,2.85,5A2.38,2.38,0,0,1,438,81.08L400.73,59.56a6.51,6.51,0,0,1-3.25-5.63A2.11,2.11,0,0,1,400.63,52.09Z" style="fill: rgb(230, 230, 230); transform-origin: 419.505px 64.8823px;" id="elnveblw05qzn" class="animable"></path></g><defs>     <filter id="active" height="200%">         <feMorphology in="SourceAlpha" result="DILATED" operator="dilate" radius="2"></feMorphology>                <feFlood flood-color="#32DFEC" flood-opacity="1" result="PINK"></feFlood>        <feComposite in="PINK" in2="DILATED" operator="in" result="OUTLINE"></feComposite>        <feMerge>            <feMergeNode in="OUTLINE"></feMergeNode>            <feMergeNode in="SourceGraphic"></feMergeNode>        </feMerge>    </filter>    <filter id="hover" height="200%">        <feMorphology in="SourceAlpha" result="DILATED" operator="dilate" radius="2"></feMorphology>                <feFlood flood-color="#ff0000" flood-opacity="0.5" result="PINK"></feFlood>        <feComposite in="PINK" in2="DILATED" operator="in" result="OUTLINE"></feComposite>        <feMerge>            <feMergeNode in="OUTLINE"></feMergeNode>            <feMergeNode in="SourceGraphic"></feMergeNode>        </feMerge>            <feColorMatrix type="matrix" values="0   0   0   0   0                0   1   0   0   0                0   0   0   0   0                0   0   0   1   0 "></feColorMatrix>    </filter></defs></svg>